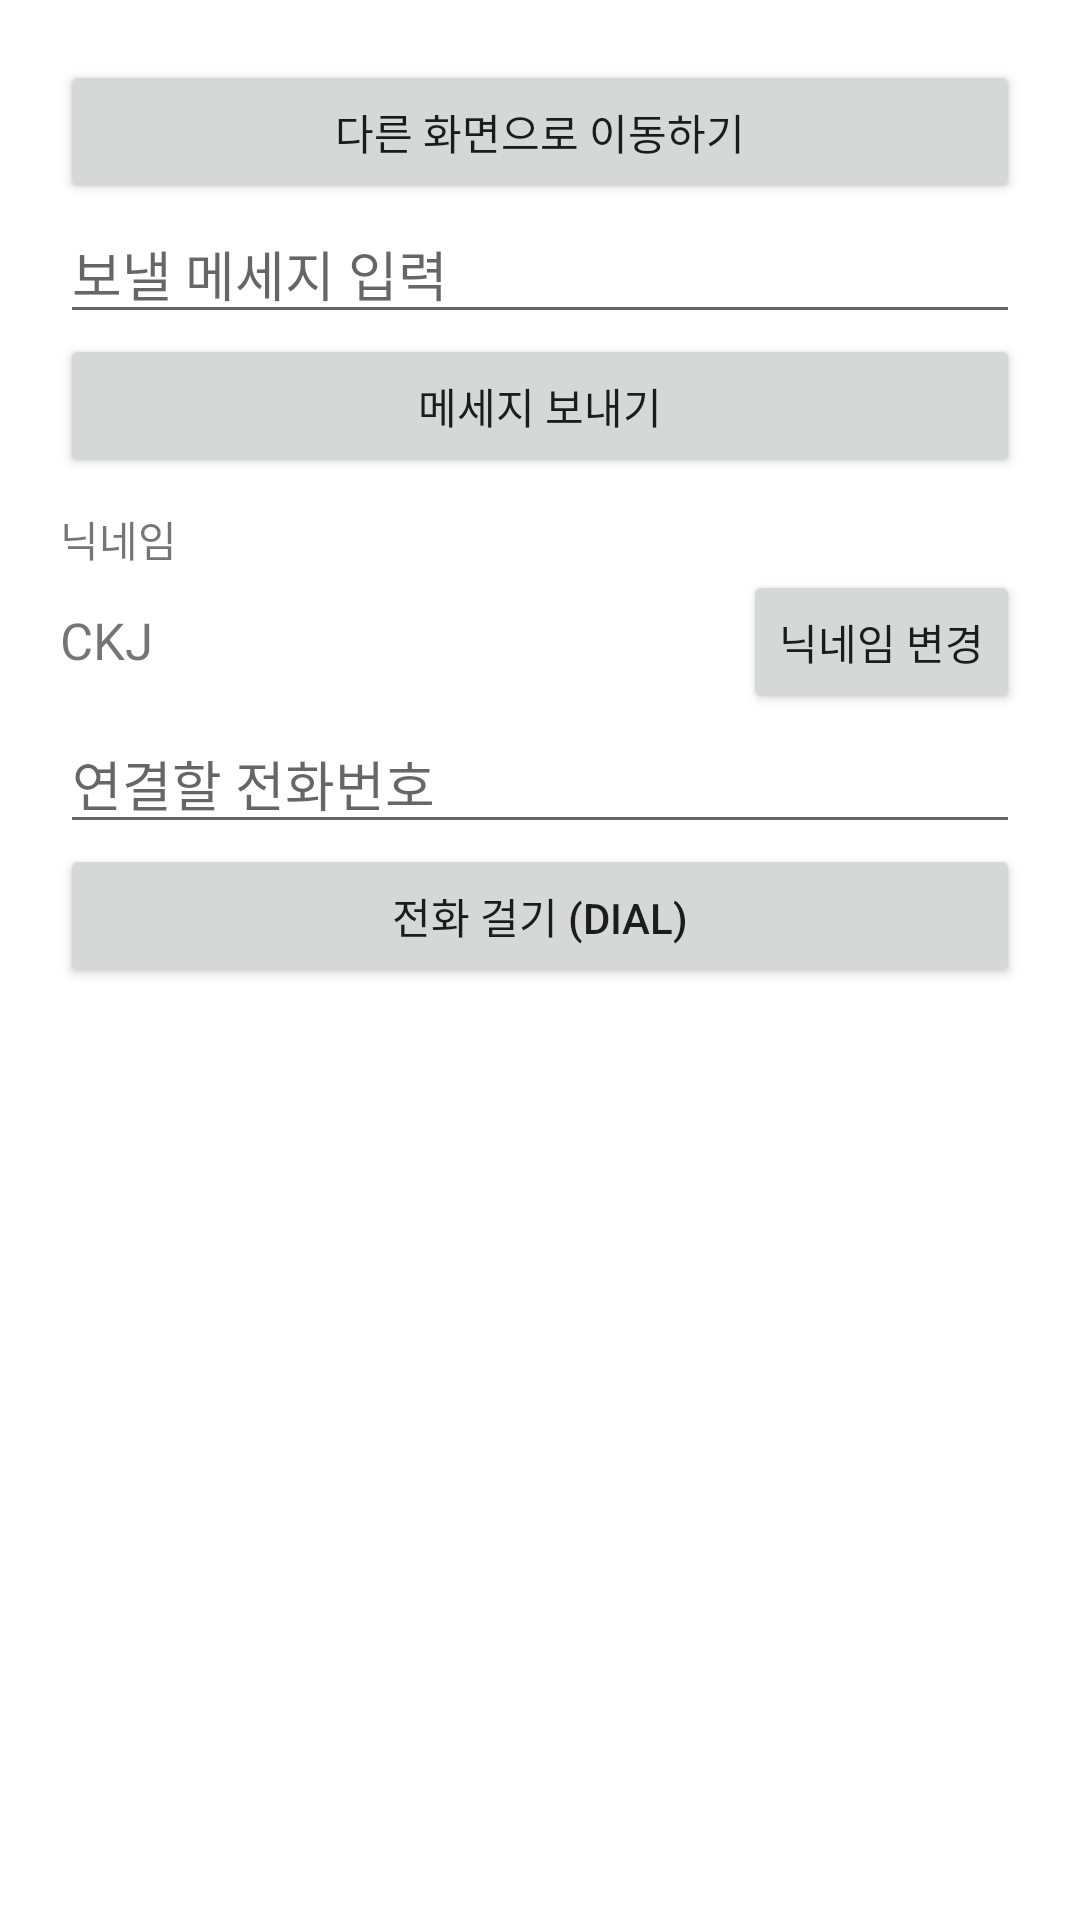

Produce the Android XML layout that renders to this screen, including the resource entries it uses.
<!-- AndroidManifest.xml: application theme Theme.Intent_20220226 -->
<!-- res/layout/activity_main.xml -->
<?xml version="1.0" encoding="utf-8"?>
<LinearLayout
    xmlns:android="http://schemas.android.com/apk/res/android"
    xmlns:app="http://schemas.android.com/apk/res-auto"
    xmlns:tools="http://schemas.android.com/tools"
    android:layout_width="match_parent"
    android:layout_height="match_parent"
    android:orientation="vertical"
    android:padding="20dp"
    tools:context=".MainActivity">

    <Button
        android:id="@+id/btnMoveToOther"
        android:layout_width="match_parent"
        android:layout_height="wrap_content"
        android:text="다른 화면으로 이동하기" />

    <EditText
        android:id="@+id/edtMessage"
        android:layout_width="match_parent"
        android:layout_height="wrap_content"
        android:hint="보낼 메세지 입력" />

    <Button
        android:id="@+id/btnSendMessage"
        android:layout_width="match_parent"
        android:layout_height="wrap_content"
        android:text="메세지 보내기" />

    <TextView
        android:layout_width="wrap_content"
        android:layout_height="wrap_content"
        android:text="닉네임"
        android:layout_marginTop="10dp" />

    <LinearLayout
        android:layout_width="match_parent"
        android:layout_height="wrap_content"
        android:orientation="horizontal">

        <TextView
            android:id="@+id/txtNickname"
            android:layout_width="wrap_content"
            android:layout_height="wrap_content"
            android:text="CKJ"
            android:textSize="17sp"/>

        <TextView
            android:layout_width="0dp"
            android:layout_height="wrap_content"
            android:layout_weight="1" />

        <Button
            android:id="@+id/btnEditNickname"
            android:layout_width="wrap_content"
            android:layout_height="wrap_content"
            android:text="닉네임 변경" />

    </LinearLayout>

    <EditText
        android:id="@+id/edtPhoneNum"
        android:layout_width="match_parent"
        android:layout_height="wrap_content"
        android:hint="연결할 전화번호"
        android:inputType="phone" />

    <Button
        android:id="@+id/btnDial"
        android:layout_width="match_parent"
        android:layout_height="wrap_content"
        android:text="전화 걸기 (DIAL)" />


</LinearLayout>
<!-- resources referenced by this layout -->
<resources>
  <style name="Theme.Intent_20220226" parent="Theme.MaterialComponents.DayNight.DarkActionBar">
          
          <item name="colorPrimary">@color/purple_500</item>
          <item name="colorPrimaryVariant">@color/purple_700</item>
          <item name="colorOnPrimary">@color/white</item>
          
          <item name="colorSecondary">@color/teal_200</item>
          <item name="colorSecondaryVariant">@color/teal_700</item>
          <item name="colorOnSecondary">@color/black</item>
          
          <item name="android:statusBarColor" tools:targetApi="l">?attr/colorPrimaryVariant</item>
          
      </style>
  <!-- not gathered from this repository: default colours our renderer supplied (Android Studio template values) -->
  <color name="purple_500">#FF6200EE</color>
  <color name="purple_700">#FF3700B3</color>
  <color name="teal_200">#FF03DAC5</color>
  <color name="teal_700">#FF018786</color>
  <color name="black">#FF000000</color>
  <color name="white">#FFFFFFFF</color>
</resources>
